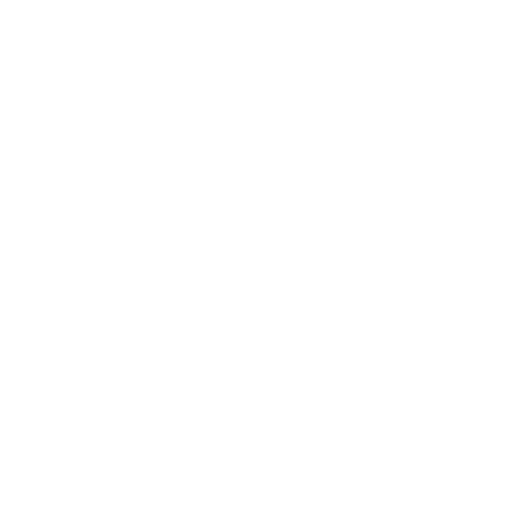
t = 0.00 s
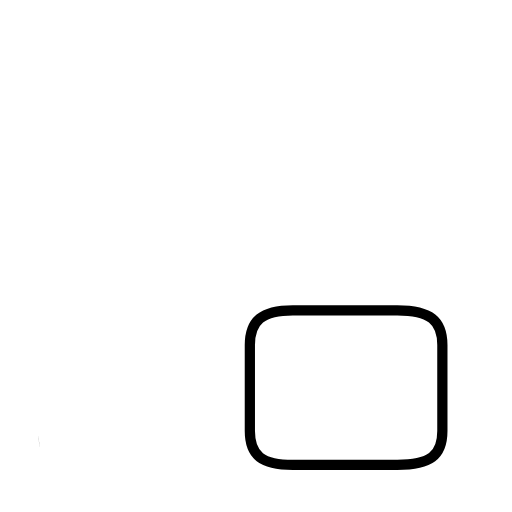
t = 1.88 s
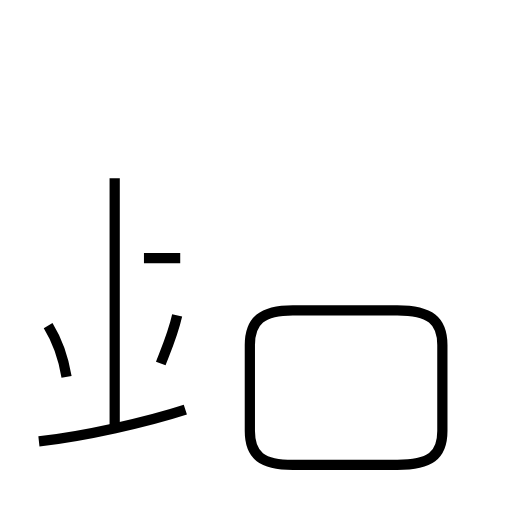
t = 3.45 s
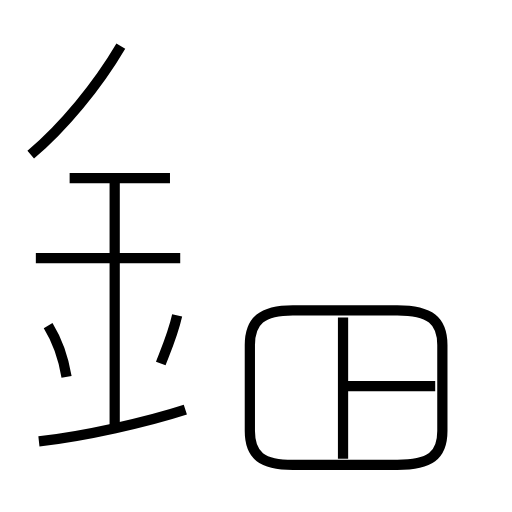
t = 5.15 s
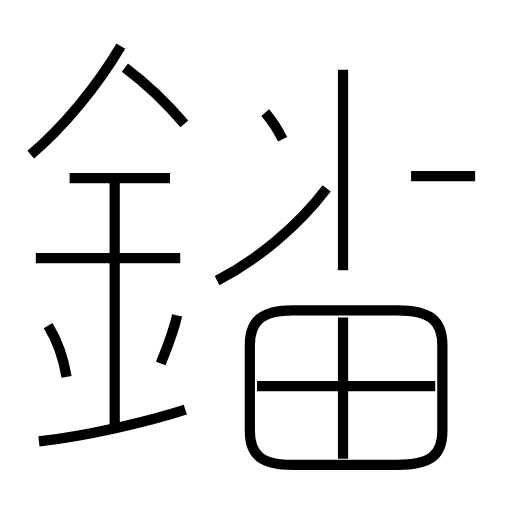
t = 6.95 s
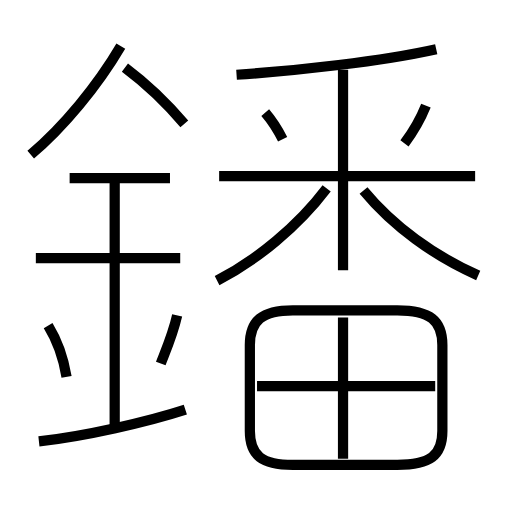
t = 8.65 s

The animated SVG that drew these frames (rendered in a browser with its animation timeline set to each time). Animation: 18 SMIL elements (animate=18); one cycle of 8.65 s.

<?xml version='1.0' encoding='utf-8'?>
<svg viewBox="0.0 -6.0 50.0 50.0" version="1.1" xmlns="http://www.w3.org/2000/svg"><rect x="-1000" y="-1000" width="2000" height="2000" stroke="white" fill="white" /><g style="fill:none;stroke:#000000;stroke-width:1"><path d="M 28.6 1.4 L 38.8 1.4 C 42.0 1.4 43.2 0.5 43.2 -1.9 L 43.2 -10.3 C 43.2 -12.7 42.0 -13.7 38.8 -13.7 L 28.6 -13.7 C 25.6 -13.7 24.4 -12.7 24.4 -10.3 L 24.4 -1.9 C 24.4 0.5 25.6 1.4 28.6 1.4 Z " transform="translate(0.0 38.0)" stroke-dasharray="62.49216278626272" stroke-dashoffset="62.49216278626272"><animate attributeName="stroke-dashoffset" from="62.49216278626272" to="0" dur="1.8747648835878814s" begin="0s" fill="freeze" /></path><path d="M 3.8 -0.9 C 8.3 -1.4 14.4 -2.8 18.1 -4.0 " transform="translate(0.0 38.0)" stroke-dasharray="14.652036442412548" stroke-dashoffset="14.652036442412548"><animate attributeName="stroke-dashoffset" from="14.652036442412548" to="0" dur="0.4395610932723764s" begin="1.8747648835878814s" fill="freeze" /></path><path d="M 6.5 -7.2 C 6.2 -9.0 5.5 -10.9 4.7 -12.2 " transform="translate(0.0 38.0)" stroke-dasharray="5.343832724366455" stroke-dashoffset="5.343832724366455"><animate attributeName="stroke-dashoffset" from="5.343832724366455" to="0" dur="0.16031498173099365s" begin="2.3143259768602578s" fill="freeze" /></path><path d="M 11.2 -2.5 L 11.2 -26.6 " transform="translate(0.0 38.0)" stroke-dasharray="24.1" stroke-dashoffset="24.1"><animate attributeName="stroke-dashoffset" from="24.1" to="0" dur="0.723s" begin="2.474640958591251s" fill="freeze" /></path><path d="M 15.7 -8.5 C 16.2 -9.8 16.9 -11.4 17.3 -13.2 " transform="translate(0.0 38.0)" stroke-dasharray="4.970595716371945" stroke-dashoffset="4.970595716371945"><animate attributeName="stroke-dashoffset" from="4.970595716371945" to="0" dur="0.14911787149115835s" begin="3.197640958591251s" fill="freeze" /></path><path d="M 17.6 -18.8 L 3.5 -18.8 " transform="translate(0.0 38.0)" stroke-dasharray="14.100000000000001" stroke-dashoffset="14.100000000000001"><animate attributeName="stroke-dashoffset" from="14.100000000000001" to="0" dur="0.42300000000000004s" begin="3.3467588300824094s" fill="freeze" /></path><path d="M 16.6 -26.6 L 6.8 -26.6 " transform="translate(0.0 38.0)" stroke-dasharray="9.8" stroke-dashoffset="9.8"><animate attributeName="stroke-dashoffset" from="9.8" to="0" dur="0.294s" begin="3.7697588300824094s" fill="freeze" /></path><path d="M 3.0 -28.9 C 6.2 -31.6 9.5 -35.6 11.8 -39.5 " transform="translate(0.0 38.0)" stroke-dasharray="13.836144581889453" stroke-dashoffset="13.836144581889453"><animate attributeName="stroke-dashoffset" from="13.836144581889453" to="0" dur="0.41508433745668355s" begin="4.063758830082409s" fill="freeze" /></path><path d="M 33.5 0.8 L 33.5 -13.0 " transform="translate(0.0 38.0)" stroke-dasharray="13.8" stroke-dashoffset="13.8"><animate attributeName="stroke-dashoffset" from="13.8" to="0" dur="0.414s" begin="4.478843167539092s" fill="freeze" /></path><path d="M 42.5 -6.3 L 25.1 -6.3 " transform="translate(0.0 38.0)" stroke-dasharray="17.4" stroke-dashoffset="17.4"><animate attributeName="stroke-dashoffset" from="17.4" to="0" dur="0.5219999999999999s" begin="4.892843167539092s" fill="freeze" /></path><path d="M 18.0 -31.9 C 16.4 -33.8 14.2 -35.9 12.2 -37.4 " transform="translate(0.0 38.0)" stroke-dasharray="8.008547440056812" stroke-dashoffset="8.008547440056812"><animate attributeName="stroke-dashoffset" from="8.008547440056812" to="0" dur="0.24025642320170437s" begin="5.414843167539092s" fill="freeze" /></path><path d="M 21.2 -16.6 C 25.1 -18.6 29.1 -21.9 31.9 -25.6 " transform="translate(0.0 38.0)" stroke-dasharray="14.091789100044345" stroke-dashoffset="14.091789100044345"><animate attributeName="stroke-dashoffset" from="14.091789100044345" to="0" dur="0.4227536730013303s" begin="5.655099590740797s" fill="freeze" /></path><path d="M 27.6 -30.4 C 27.1 -31.4 26.5 -32.3 25.9 -33.0 " transform="translate(0.0 38.0)" stroke-dasharray="3.11393810058495" stroke-dashoffset="3.11393810058495"><animate attributeName="stroke-dashoffset" from="3.11393810058495" to="0" dur="0.09341814301754849s" begin="6.077853263742127s" fill="freeze" /></path><path d="M 33.5 -17.6 L 33.5 -37.2 " transform="translate(0.0 38.0)" stroke-dasharray="19.6" stroke-dashoffset="19.6"><animate attributeName="stroke-dashoffset" from="19.6" to="0" dur="0.588s" begin="6.171271406759676s" fill="freeze" /></path><path d="M 46.4 -26.8 L 21.4 -26.8 " transform="translate(0.0 38.0)" stroke-dasharray="25.0" stroke-dashoffset="25.0"><animate attributeName="stroke-dashoffset" from="25.0" to="0" dur="0.75s" begin="6.759271406759676s" fill="freeze" /></path><path d="M 46.7 -17.1 C 42.4 -19.0 38.4 -21.9 35.5 -25.4 " transform="translate(0.0 38.0)" stroke-dasharray="14.06172093496854" stroke-dashoffset="14.06172093496854"><animate attributeName="stroke-dashoffset" from="14.06172093496854" to="0" dur="0.4218516280490562s" begin="7.509271406759676s" fill="freeze" /></path><path d="M 23.1 -36.7 C 29.1 -37.1 37.2 -38.0 42.6 -39.2 " transform="translate(0.0 38.0)" stroke-dasharray="19.675121637943857" stroke-dashoffset="19.675121637943857"><animate attributeName="stroke-dashoffset" from="19.675121637943857" to="0" dur="0.5902536491383157s" begin="7.931123034808732s" fill="freeze" /></path><path d="M 39.5 -30.0 C 40.4 -31.2 41.0 -32.2 41.6 -33.7" transform="translate(0.0 38.0)" stroke-dasharray="4.268648567450715" stroke-dashoffset="4.268648567450715"><animate attributeName="stroke-dashoffset" from="4.268648567450715" to="0" dur="0.12805945702352142s" begin="8.521376683947048s" fill="freeze" /></path></g></svg>
